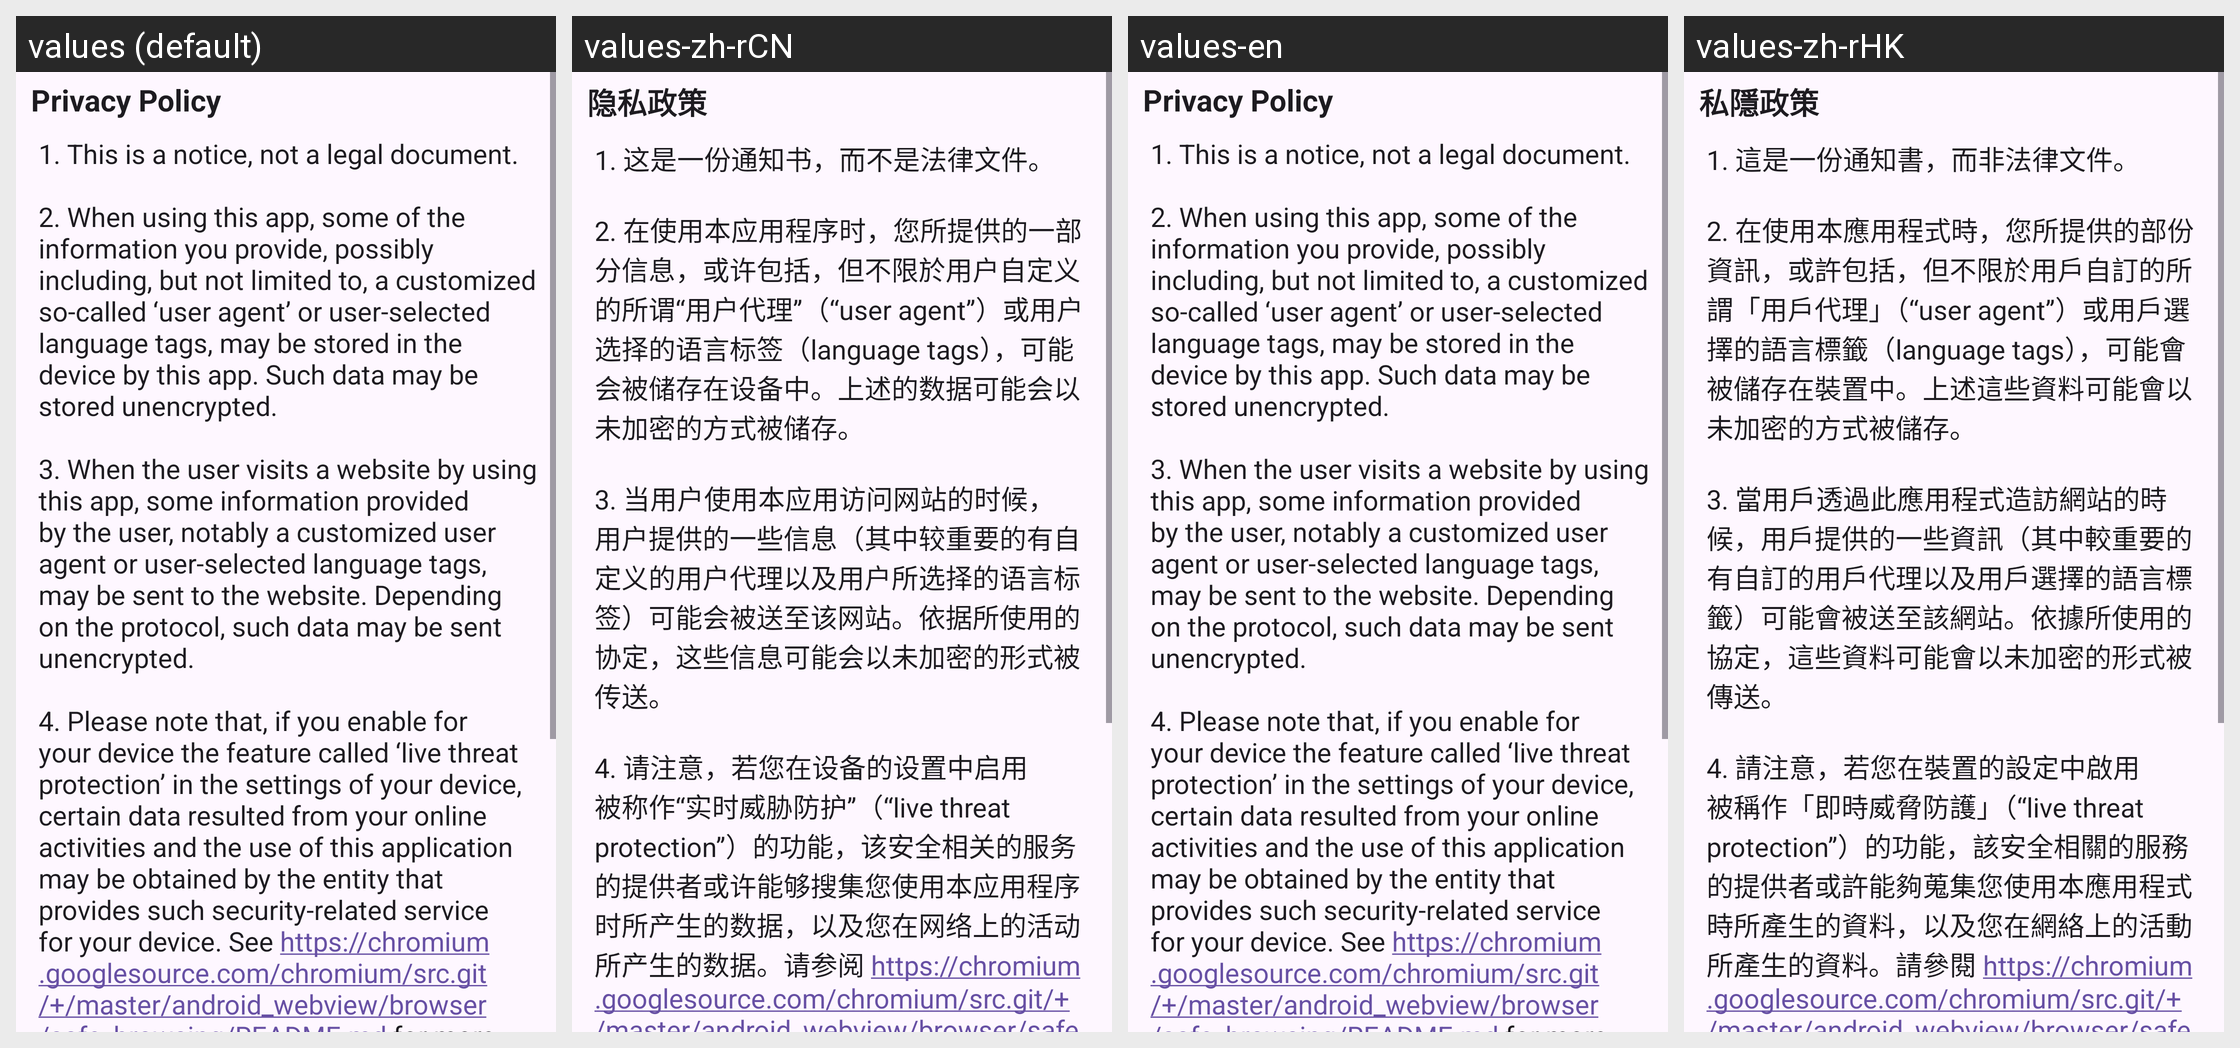

For this localized Android screen grid, give each drawn string resource with its value in every locale shown.
Android screen res/layout/privacy_policy.xml rendered under 4 locales, left to right: values (default), values-zh-rCN, values-en, values-zh-rHK. Device: Nexus 5 (rendered at 1080×1920; each locale shown at half size, 540×960, under a caption strip naming it); theme Theme.FundamentalBrowser.
Other locales in the repository, not shown: values-en-rGB, values-en-rUS, values-zh-rTW.
Strings drawn on this screen, with the default value and each locale's value (text and hints the layout hard-codes, and strings that could not be matched under every locale, appear in the picture but are not listed):

privacy_policy_title1
  values: Privacy Policy
  values-zh-rCN: 隐私政策
  values-en: Privacy Policy
  values-zh-rHK: 私隱政策

privacy_policy_text
  values: 1. This is a notice, not a legal document.
      
      2. When using this app, some of the information you provide, possibly including, but not limited to, a customized so-called ‘user agent’ or user-selected language tags, may be stored in the device by this app. Such data may be stored unencrypted.
      
      3. When the user visits a website by using this app, some information provided by the user, notably a …[clipped]
  values-zh-rCN: 1. 这是一份通知书，而不是法律文件。
      
      2. 在使用本应用程序时，您所提供的一部分信息，或许包括，但不限於用户自定义的所谓“用户代理”（“user agent”）或用户选择的语言标签（language tags），可能会被储存在设备中。上述的数据可能会以未加密的方式被储存。
      
      3. 当用户使用本应用访问网站的时候，用户提供的一些信息（其中较重要的有自定义的用户代理以及用户所选择的语言标签）可能会被送至该网站。依据所使用的协定，这些信息可能会以未加密的形式被传送。
      
      4. 请注意，若您在设备的设置中启用被称作“实时威胁防护”（“live threat protection”）的功能，该安全相关的服务的提供者或许能够搜集您使用本应用程序时所产生的数据，以及您在网络上的活动所产生的数据。请参阅 …[clipped]
  values-en: 1. This is a notice, not a legal document.
      
      2. When using this app, some of the information you provide, possibly including, but not limited to, a customized so-called ‘user agent’ or user-selected language tags, may be stored in the device by this app. Such data may be stored unencrypted.
      
      3. When the user visits a website by using this app, some information provided by the user, notably a …[clipped]
  values-zh-rHK: 1. 這是一份通知書，而非法律文件。
      
      2. 在使用本應用程式時，您所提供的部份資訊，或許包括，但不限於用戶自訂的所謂「用戶代理」（“user agent”）或用戶選擇的語言標籤（language tags），可能會被儲存在裝置中。上述這些資料可能會以未加密的方式被儲存。
      
      3. 當用戶透過此應用程式造訪網站的時候，用戶提供的一些資訊（其中較重要的有自訂的用戶代理以及用戶選擇的語言標籤）可能會被送至該網站。依據所使用的協定，這些資料可能會以未加密的形式被傳送。
      
      4. 請注意，若您在裝置的設定中啟用被稱作「即時威脅防護」（“live threat protection”）的功能，該安全相關的服務的提供者或許能夠蒐集您使用本應用程式時所產生的資料，以及您在網絡上的活動所產生的資料。請參閱 …[clipped]
